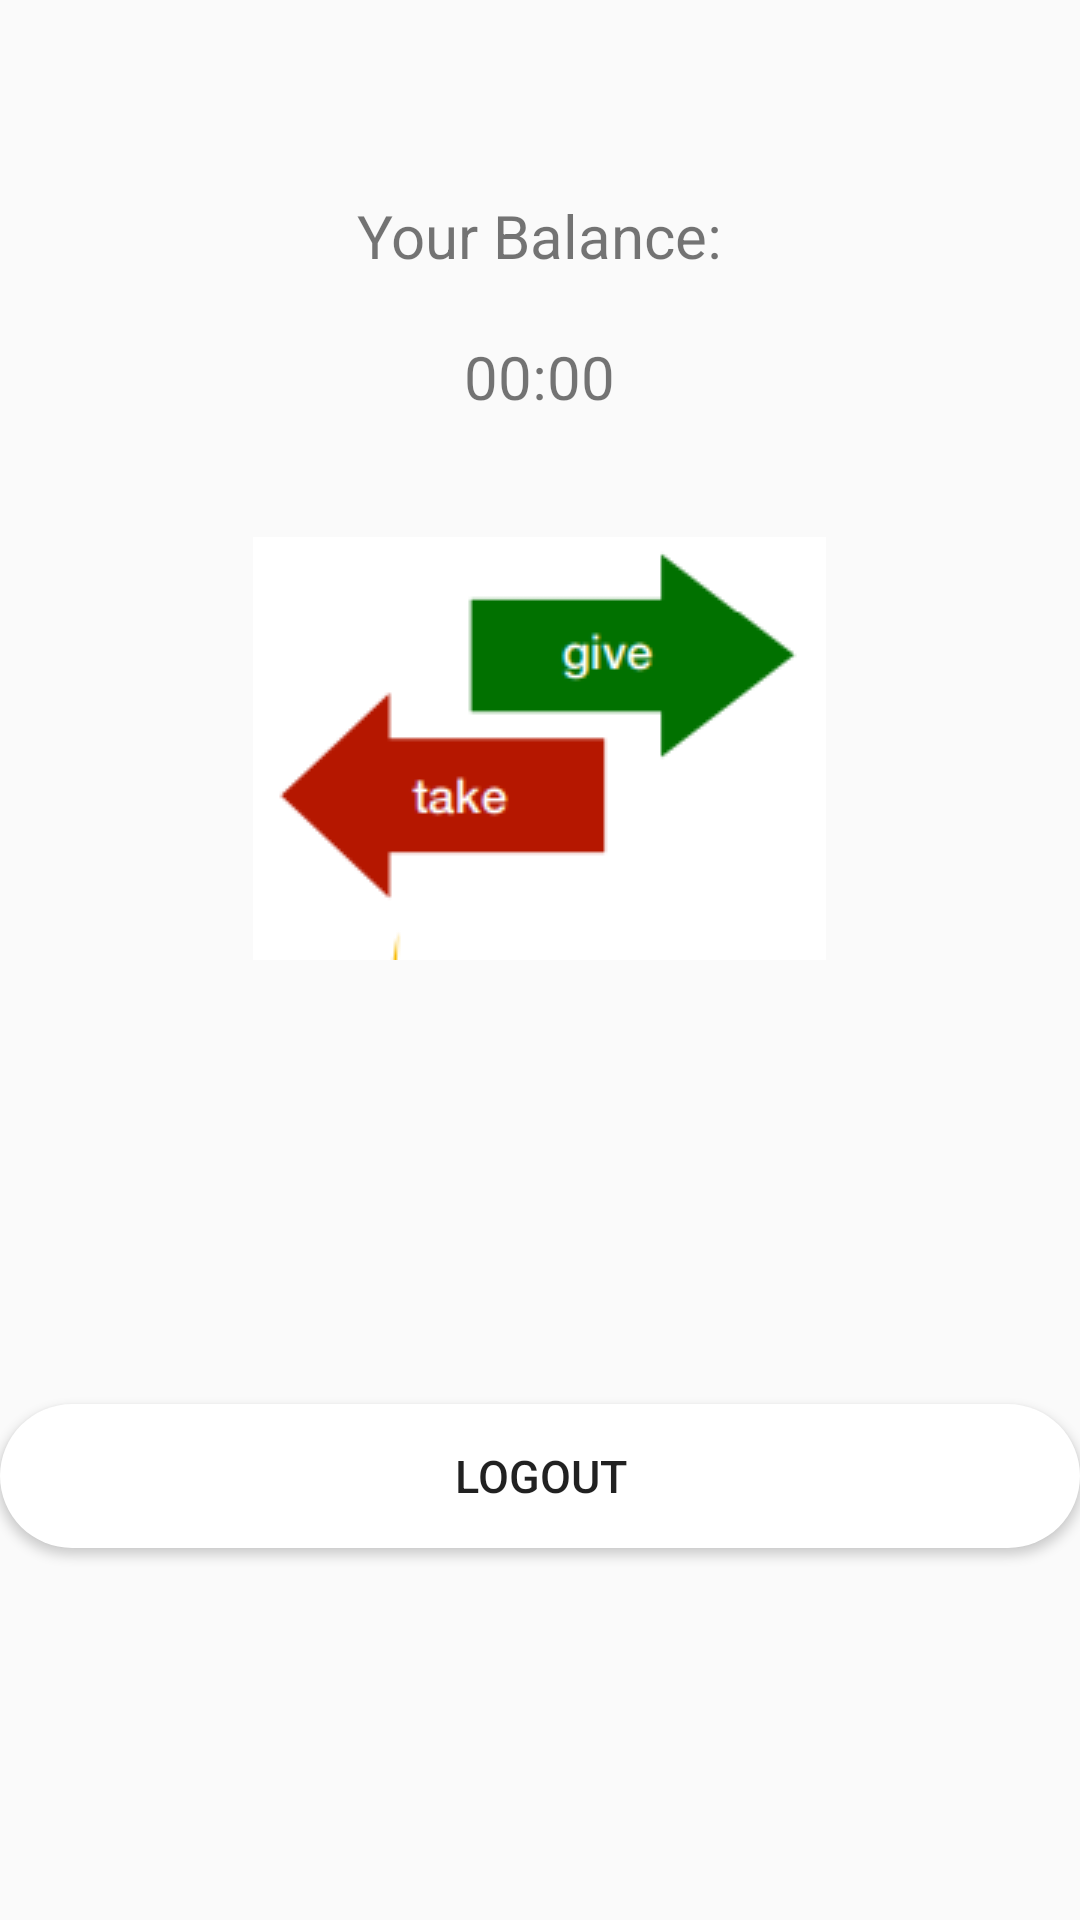

This screen was rendered from an Android layout file. Write that file and the resources it references.
<!-- AndroidManifest.xml: application theme Theme.AppCompat.Light.NoActionBar -->
<!-- res/layout/fragment_main_screen.xml -->
<?xml version="1.0" encoding="utf-8"?>
<LinearLayout xmlns:android="http://schemas.android.com/apk/res/android"
    android:id="@+id/fragment_main_screen"
    android:layout_width="match_parent"
    android:layout_height="match_parent"
    android:layout_margin="10dp"
    android:orientation="vertical">

    <TextView
        android:id="@+id/main_screen_fragment_user_name"
        android:layout_width="match_parent"
        android:layout_height="25dp"
        android:layout_marginTop="20dp"
        android:fontFamily="@font/banthink"
        android:text=""
        android:textAlignment="center"
        android:textSize="30dp"
        android:textStyle="bold" />


    <TextView
        android:layout_width="wrap_content"
        android:layout_height="wrap_content"
        android:layout_marginTop="20dp"
        android:text="Your Balance:"
        android:textSize="20dp"
        android:layout_gravity="center"/>
    <TextView
        android:id="@+id/main_screen_fragment_balance"
        android:layout_width="wrap_content"
        android:layout_height="wrap_content"
        android:layout_marginTop="20dp"
        android:text="00:00"
        android:textSize="20dp"
        android:layout_gravity="center"/>

    <Button
        android:id="@+id/main_screen_fragment_give_btn"
        android:layout_width="wrap_content"
        android:layout_height="wrap_content"
        android:layout_marginTop="40dp"
        android:background="@drawable/give_take_btn"
        android:layout_gravity="center_horizontal" />

    <Button
        android:id="@+id/btn_handshake_start_process"
        android:layout_width="wrap_content"
        android:layout_height="wrap_content"
        android:layout_marginTop="40dp"
        android:background="@drawable/ic_search_black_24dp"
        android:layout_gravity="center" />
    <Button
        android:id="@+id/btn_fragment_logout"
        android:layout_width="match_parent"
        android:layout_height="wrap_content"
        android:layout_marginTop="60dp"
        android:background="@drawable/button_shape_green"
        android:text="logout"
        android:textSize="15dp" />

</LinearLayout>
<!-- resources referenced by this layout -->
<resources>
  <!-- drawable button_shape_green (drawable) -->
  <?xml version="1.0" encoding="utf-8"?>
  <selector xmlns:android="http://schemas.android.com/apk/res/android">
      <item android:state_pressed="false">
          <shape android:shape="rectangle">
              <solid android:color='@color/white'/>
              <corners android:radius="30dp"/>
          </shape>
      </item>
  </selector>
  <!-- drawable give_take_btn: png bitmap (drawable, 4303 bytes) -->
  <color name="white">#ffffff</color>
</resources>
